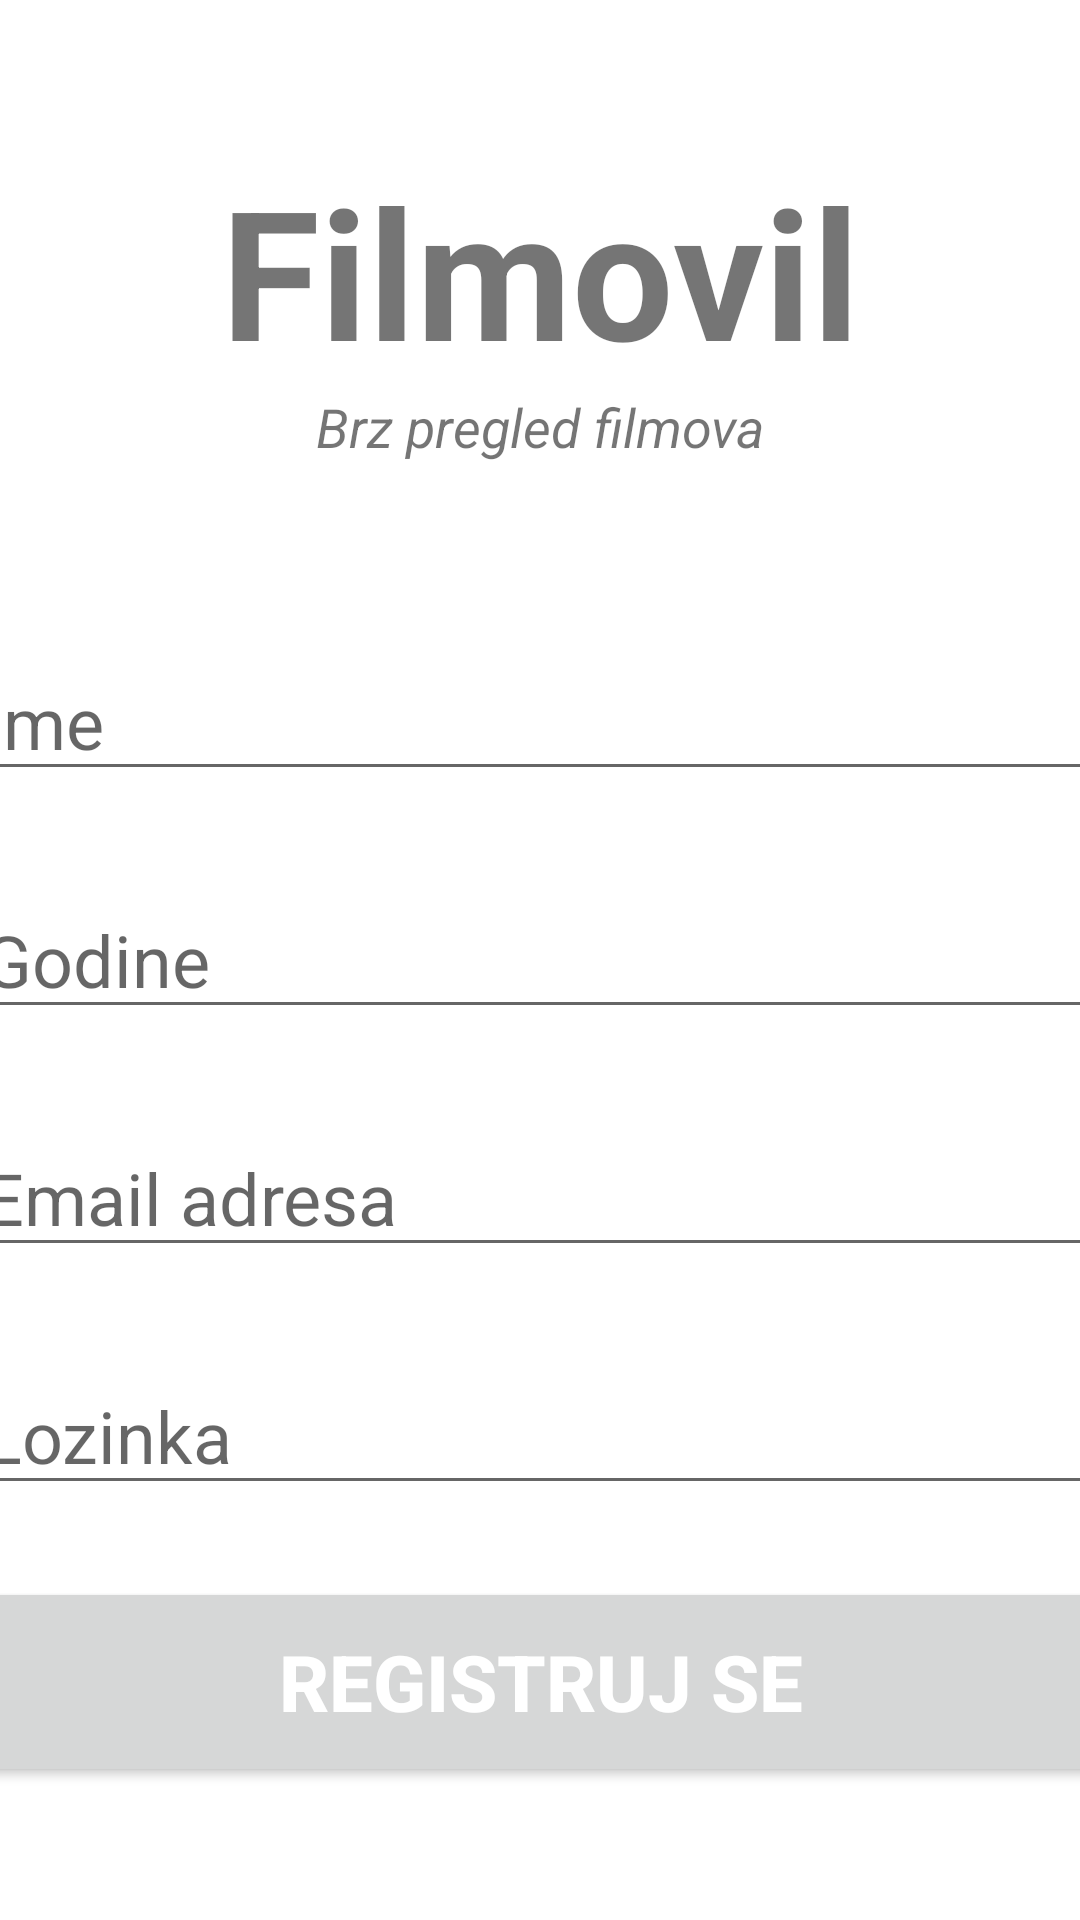

Write the Android layout XML for this screen, with the resource values it uses.
<!-- AndroidManifest.xml: application theme Theme.Filmovil -->
<!-- res/layout/activity_register.xml -->
<?xml version="1.0" encoding="utf-8"?>

<androidx.constraintlayout.widget.ConstraintLayout xmlns:android="http://schemas.android.com/apk/res/android"
    xmlns:app="http://schemas.android.com/apk/res-auto"
    xmlns:tools="http://schemas.android.com/tools"
    android:layout_width="match_parent"
    android:layout_height="match_parent"
    tools:context=".Register">

    <TextView
        android:id="@+id/naslov"
        android:layout_width="match_parent"
        android:layout_height="wrap_content"
        android:text="Filmovil"
        android:textSize="60sp"
        android:textAlignment="center"
        android:textStyle="bold"
        app:layout_constraintTop_toTopOf="parent"
        app:layout_constraintRight_toRightOf="parent"
        app:layout_constraintLeft_toLeftOf="parent"
        android:layout_marginTop="50dp"
        android:gravity="center_horizontal" />

    <TextView
        android:id="@+id/naslovOpis"
        android:layout_width="wrap_content"
        android:layout_height="wrap_content"
        android:text="Brz pregled filmova"
        android:textStyle="italic"
        android:textSize="18sp"
        android:textAlignment="center"
        app:layout_constraintTop_toBottomOf="@id/naslov"
        app:layout_constraintLeft_toLeftOf="parent"
        app:layout_constraintRight_toRightOf="parent"
        android:gravity="center_horizontal" />

    <EditText
        android:id="@+id/name"
        android:layout_width="380dp"
        android:layout_height="wrap_content"
        android:layout_marginTop="60dp"
        android:ems="10"
        android:hint="Ime"
        android:inputType="text"
        android:textSize="24sp"
        app:layout_constraintLeft_toLeftOf="parent"
        app:layout_constraintRight_toRightOf="parent"
        app:layout_constraintTop_toBottomOf="@id/naslovOpis" />

    <EditText
        android:id="@+id/age"
        android:layout_width="380dp"
        android:layout_height="wrap_content"
        android:ems="10"
        android:inputType="number"
        android:textSize="24sp"
        android:hint="Godine"
        app:layout_constraintTop_toBottomOf="@id/name"
        app:layout_constraintRight_toRightOf="parent"
        app:layout_constraintLeft_toLeftOf="parent"
        android:layout_marginTop="30dp" />

    <EditText
        android:id="@+id/email"
        android:layout_width="380dp"
        android:layout_height="wrap_content"
        android:layout_marginTop="30dp"
        android:ems="10"
        android:hint="Email adresa"
        android:inputType="textEmailAddress"
        android:textSize="24sp"
        app:layout_constraintLeft_toLeftOf="parent"
        app:layout_constraintRight_toRightOf="parent"
        app:layout_constraintTop_toBottomOf="@id/age" />

    <EditText
        android:id="@+id/password"
        android:layout_width="380dp"
        android:layout_height="wrap_content"
        android:ems="10"
        android:inputType="textPassword"
        android:textSize="24sp"
        android:hint="Lozinka"
        app:layout_constraintTop_toBottomOf="@id/email"
        app:layout_constraintRight_toRightOf="parent"
        app:layout_constraintLeft_toLeftOf="parent"
        android:layout_marginTop="30dp" />

    <Button
        android:id="@+id/register"
        android:layout_width="380dp"
        android:layout_height="70dp"
        android:layout_marginTop="24dp"
        android:text="Registruj se"
        android:textColor="@color/white"
        android:textSize="26sp"
        android:textStyle="bold"
        app:layout_constraintRight_toRightOf="parent"
        app:layout_constraintLeft_toLeftOf="parent"
        app:layout_constraintTop_toBottomOf="@id/password" />

    <ProgressBar
        android:id="@+id/progressBar"
        style="?android:attr/progressBarStyleLarge"
        android:layout_width="wrap_content"
        android:layout_height="wrap_content"
        android:visibility="gone"
        tools:ignore="MissingConstraints"
        app:layout_constraintTop_toTopOf="parent"
        app:layout_constraintBottom_toBottomOf="parent"
        app:layout_constraintLeft_toLeftOf="parent"
        app:layout_constraintRight_toRightOf="parent" />

</androidx.constraintlayout.widget.ConstraintLayout>
<!-- resources referenced by this layout -->
<resources>
  <style name="Theme.Filmovil" parent="Theme.MaterialComponents.DayNight.DarkActionBar">
          
          <item name="colorPrimary">@color/purple_500</item>
          <item name="colorPrimaryVariant">@color/purple_700</item>
          <item name="colorOnPrimary">@color/white</item>
          
          <item name="colorSecondary">@color/teal_200</item>
          <item name="colorSecondaryVariant">@color/teal_700</item>
          <item name="colorOnSecondary">@color/black</item>
          
          <item name="android:statusBarColor" tools:targetApi="l">?attr/colorPrimaryVariant</item>
          
      </style>
  <!-- not gathered from this repository: default colours our renderer supplied (Android Studio template values) -->
  <color name="purple_500">#FF6200EE</color>
  <color name="purple_700">#FF3700B3</color>
  <color name="teal_200">#FF03DAC5</color>
  <color name="teal_700">#FF018786</color>
  <color name="black">#FF000000</color>
  <color name="white">#FFFFFFFF</color>
</resources>
